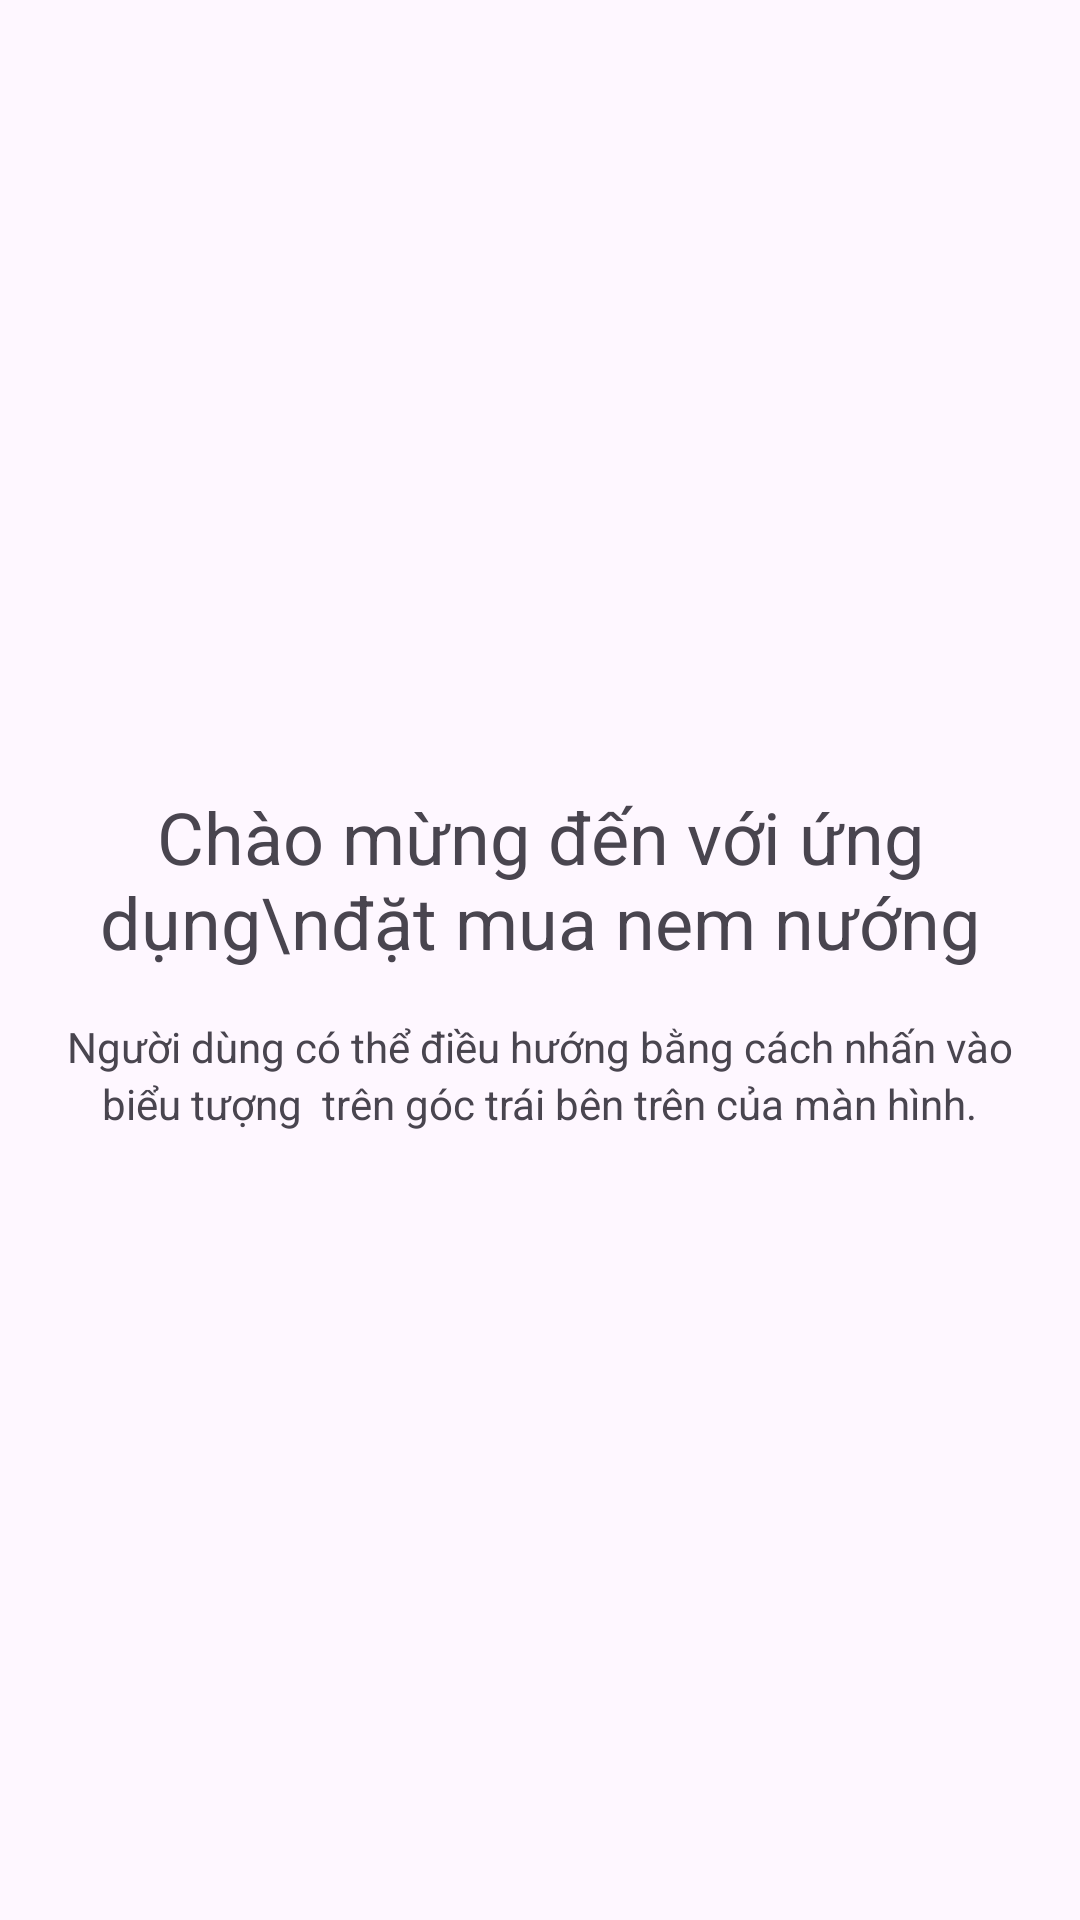

Reconstruct the res/layout file that produces this screen, plus the resources it refers to.
<!-- AndroidManifest.xml: application theme Theme.QuanLyNemNuong -->
<!-- res/layout/fragment_main.xml -->
<?xml version="1.0" encoding="utf-8"?>
<LinearLayout xmlns:android="http://schemas.android.com/apk/res/android"
    xmlns:tools="http://schemas.android.com/tools"
    android:layout_width="match_parent"
    android:layout_height="match_parent"
    android:background="?android:attr/colorBackground"
    android:gravity="center"
    android:orientation="vertical"
    tools:context=".ui.fragment.MainFragment">

    <TextView
        android:layout_width="wrap_content"
        android:layout_height="wrap_content"
        android:layout_marginBottom="16sp"
        android:gravity="center"
        android:text="Chào mừng đến với ứng dụng\nđặt mua nem nướng"
        android:textSize="24sp" />

    <TextView
        android:layout_width="wrap_content"
        android:layout_height="wrap_content"
        android:text="Người dùng có thể điều hướng bằng cách nhấn vào" />

    <LinearLayout
        android:layout_width="wrap_content"
        android:layout_height="wrap_content"
        android:gravity="center_vertical"
        android:orientation="horizontal">

        <TextView
            android:layout_width="wrap_content"
            android:layout_height="wrap_content"
            android:text="biểu tượng " />

        <ImageView
            android:layout_width="wrap_content"
            android:layout_height="wrap_content"
            android:src="@drawable/ic_menu_24dp" />

        <TextView
            android:layout_width="wrap_content"
            android:layout_height="wrap_content"
            android:text=" trên góc trái bên trên của màn hình." />
    </LinearLayout>

</LinearLayout>
<!-- resources referenced by this layout -->
<resources>
  <style name="Theme.QuanLyNemNuong" parent="Base.Theme.QuanLyNemNuong" />
  <style name="Base.Theme.QuanLyNemNuong" parent="Theme.Material3.DayNight.NoActionBar">
          
          
      </style>
</resources>
